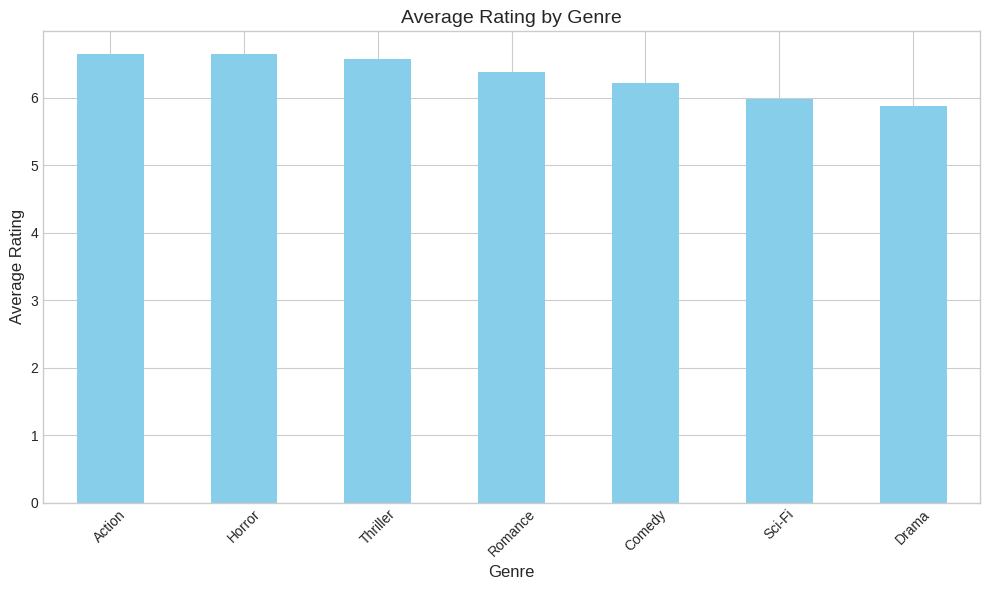
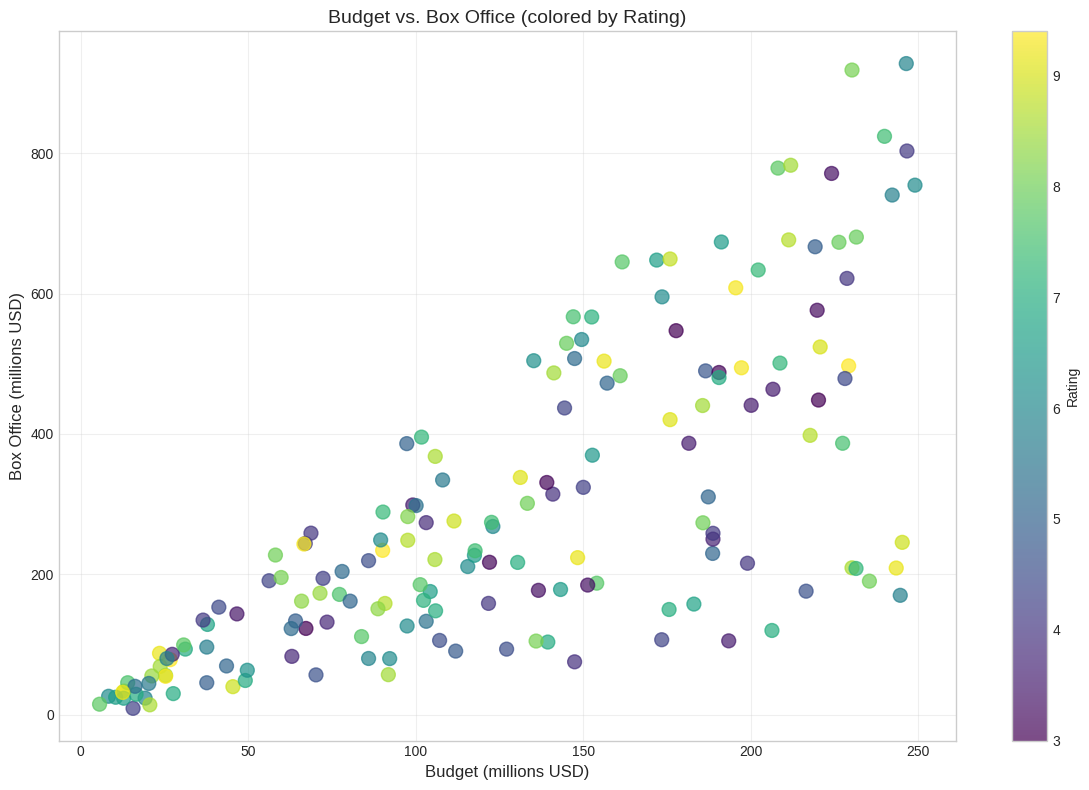
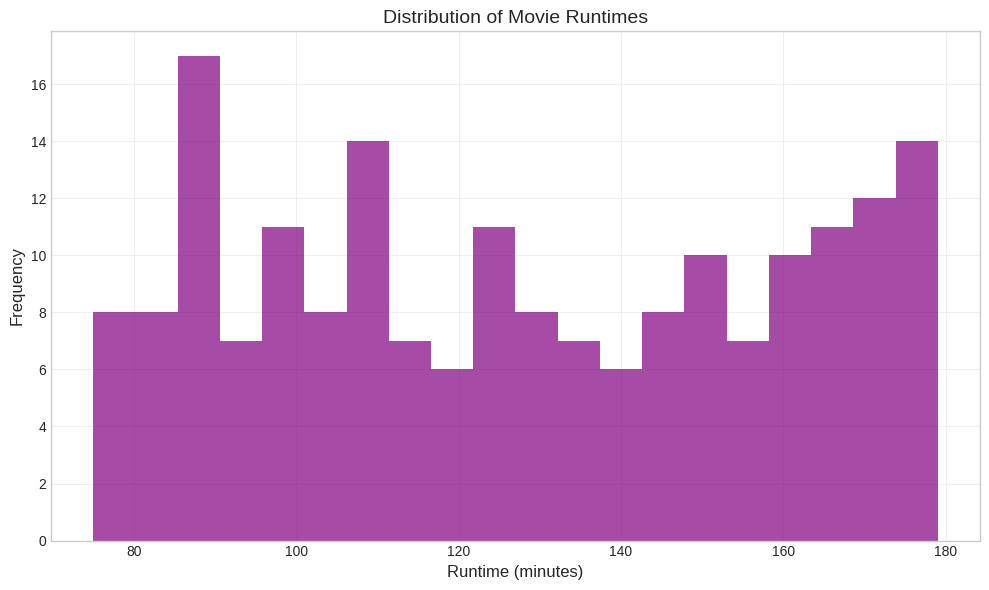
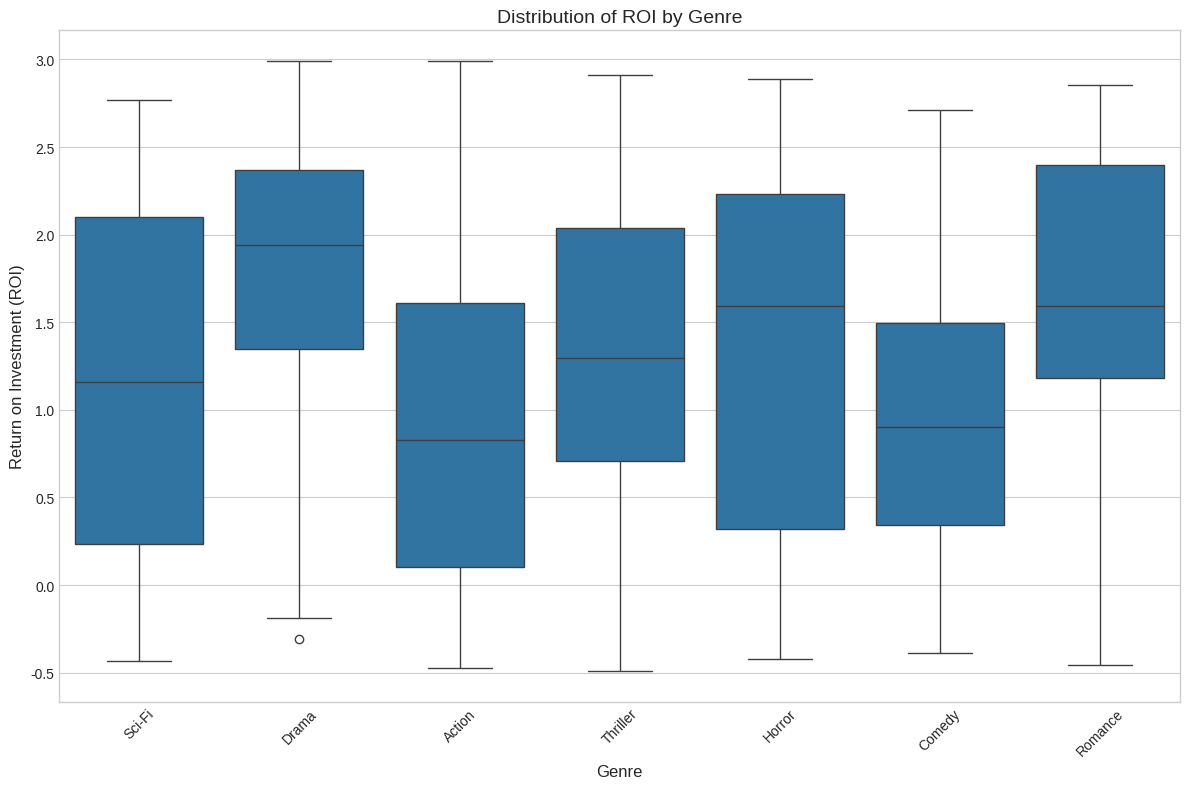
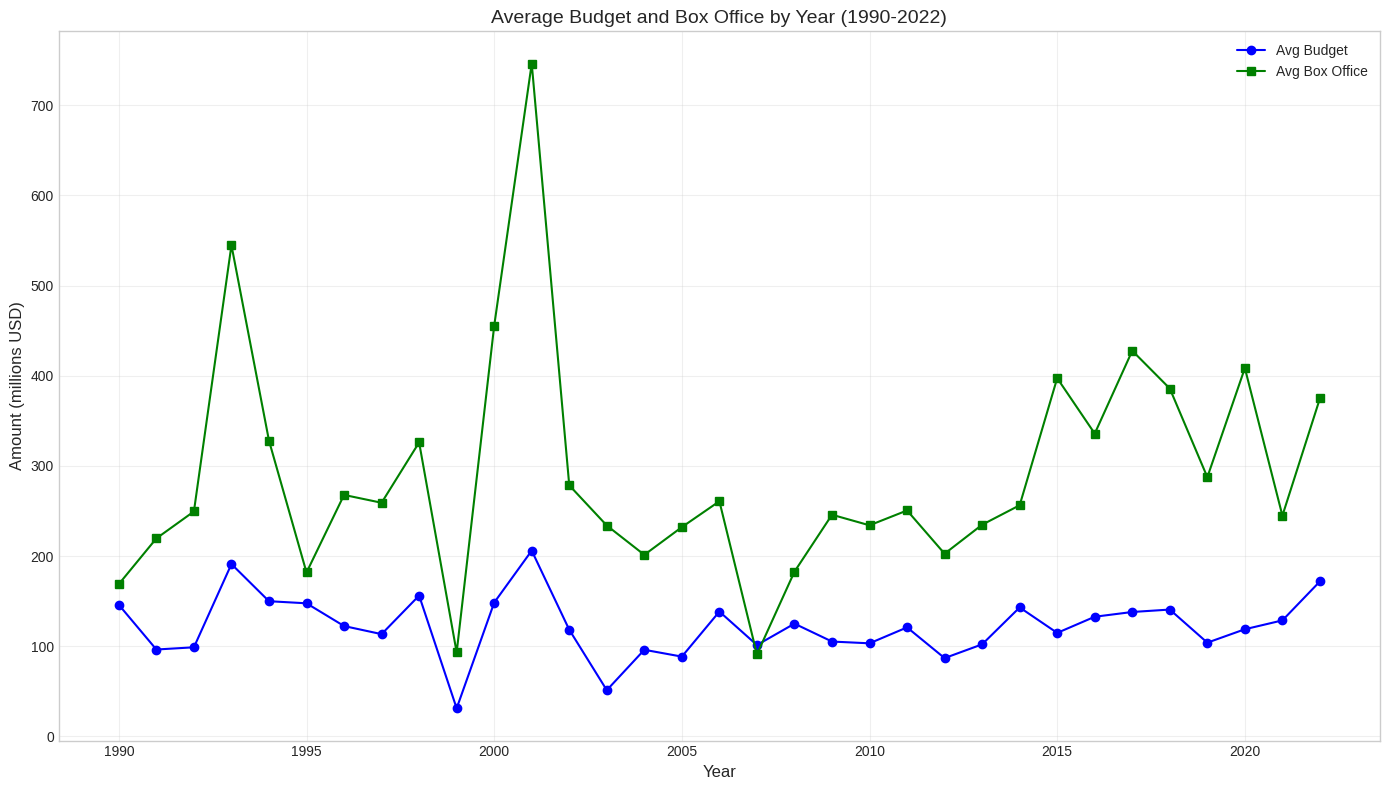

Reproduce these figures in Python, in order.
!pip install seaborn

import pandas as pd
import numpy as np
import matplotlib.pyplot as plt
import seaborn as sns

# Set random seed for reproducibility
np.random.seed(42)

# Create a sample movie dataset
n_movies = 200

# Generate random data
titles = [f"Movie {i}" for i in range(1, n_movies + 1)]
years = np.random.randint(1990, 2023, n_movies)
genres = np.random.choice(['Action', 'Comedy', 'Drama', 'Sci-Fi', 'Horror', 'Thriller', 'Romance'], n_movies)
runtimes = np.random.randint(75, 180, n_movies)
budgets = np.round(np.random.uniform(5, 250, n_movies), 1)  # In millions USD
box_offices = np.round(budgets * np.random.uniform(0.5, 4, n_movies), 1)  # In millions USD

directors = []
for _ in range(n_movies):
    first_names = ['James', 'Steven', 'Christopher', 'Martin', 'Quentin', 'David', 'Ridley', 'Sofia', 'Greta', 'Kathryn']
    last_names = ['Smith', 'Johnson', 'Williams', 'Jones', 'Brown', 'Davis', 'Miller', 'Wilson', 'Moore', 'Taylor']
    directors.append(f"{np.random.choice(first_names)} {np.random.choice(last_names)}")

ratings = np.round(np.random.uniform(3, 9.5, n_movies), 1)
countries = np.random.choice(['USA', 'UK', 'France', 'Japan', 'South Korea', 'India', 'Canada', 'Germany'], n_movies)

# Create the DataFrame
movies_data = pd.DataFrame({
    'Title': titles,
    'Year': years,
    'Genre': genres,
    'Runtime': runtimes,
    'Budget': budgets,
    'BoxOffice': box_offices,
    'Director': directors,
    'Rating': ratings,
    'Country': countries
})

# Introduce some missing values
for col in ['Runtime', 'Budget', 'BoxOffice', 'Rating']:
    missing_indices = np.random.choice(n_movies, size=int(n_movies * 0.05), replace=False)
    movies_data.loc[missing_indices, col] = np.nan

print("Task 1: Basic Data Exploration")
print("\n1. First 5 rows of the DataFrame:")
print(movies_data.head())

print("\n2. Shape of the DataFrame:")
print(movies_data.shape)

print("\n3. Descriptive statistics for numerical columns:")
print(movies_data.describe())

print("\n4. Missing values in each column:")
print(movies_data.isna().sum())

print("\nTask 2: Data Filtering and Selection")

# 1. Select all movies released after 2010
movies_after_2010 = movies_data[movies_data['Year'] > 2010]
print("\n1. Movies released after 2010 (first 5):")
print(movies_after_2010.head())
print(f"Total movies after 2010: {len(movies_after_2010)}")

# 2. Find all movies with a rating higher than 8.0
high_rated_movies = movies_data[movies_data['Rating'] > 8.0]
print("\n2. Movies with rating > 8.0 (first 5):")
print(high_rated_movies.head())
print(f"Total high-rated movies: {len(high_rated_movies)}")

# 3. Create a subset of movies that are either Action or Comedy genres
action_comedy_movies = movies_data[(movies_data['Genre'] == 'Action') | (movies_data['Genre'] == 'Comedy')]
print("\n3. Action or Comedy movies (first 5):")
print(action_comedy_movies.head())
print(f"Total Action or Comedy movies: {len(action_comedy_movies)}")

# 4. Identify movies that had a box office greater than twice their budget
profitable_movies = movies_data[movies_data['BoxOffice'] > (2 * movies_data['Budget'])]
print("\n4. Movies with box office > 2x budget (first 5):")
print(profitable_movies.head())
print(f"Total profitable movies: {len(profitable_movies)}")

# 5. List all movies directed by Christopher Nolan or Steven Spielberg
specific_directors = movies_data[
    (movies_data['Director'].str.contains('Christopher')) | 
    (movies_data['Director'].str.contains('Steven'))
]
print("\n5. Movies by Christopher Nolan or Steven Spielberg (first 5):")
print(specific_directors.head())
print(f"Total movies by these directors: {len(specific_directors)}")

print("\nTask 3: Data Transformation")

# 1. Create a new column 'Profit' that calculates the difference between Box Office and Budget
movies_data['Profit'] = movies_data['BoxOffice'] - movies_data['Budget']
print("\n1. Added Profit column (first 5 rows):")
print(movies_data[['Title', 'Budget', 'BoxOffice', 'Profit']].head())

# 2. Create a column 'ROI' (Return on Investment)
movies_data['ROI'] = (movies_data['BoxOffice'] - movies_data['Budget']) / movies_data['Budget']
print("\n2. Added ROI column (first 5 rows):")
print(movies_data[['Title', 'Budget', 'BoxOffice', 'Profit', 'ROI']].head())

# 3. Create a categorical column 'Length'
def categorize_length(runtime):
    if pd.isna(runtime):
        return np.nan
    elif runtime < 90:
        return 'Short'
    elif runtime <= 120:
        return 'Medium'
    else:
        return 'Long'

movies_data['Length'] = movies_data['Runtime'].apply(categorize_length)
print("\n3. Added Length column (first 5 rows):")
print(movies_data[['Title', 'Runtime', 'Length']].head())

# 4. Create a column 'Decade'
movies_data['Decade'] = (movies_data['Year'] // 10) * 10
movies_data['Decade'] = movies_data['Decade'].astype(str) + 's'
print("\n4. Added Decade column (first 5 rows):")
print(movies_data[['Title', 'Year', 'Decade']].head())

# 5. Convert the 'Rating' column to a categorical type
def categorize_rating(rating):
    if pd.isna(rating):
        return np.nan
    elif rating <= 4:
        return 'Poor'
    elif rating <= 7:
        return 'Average'
    else:
        return 'Excellent'

movies_data['RatingCategory'] = movies_data['Rating'].apply(categorize_rating)
print("\n5. Added RatingCategory column (first 5 rows):")
print(movies_data[['Title', 'Rating', 'RatingCategory']].head())

print("\nTask 4: Aggregation and Grouping")

# 1. Calculate the average rating for each genre
avg_rating_by_genre = movies_data.groupby('Genre')['Rating'].mean().sort_values(ascending=False)
print("\n1. Average rating by genre:")
print(avg_rating_by_genre)

# 2. Find the highest-grossing movie for each director
# First, find the index of the highest-grossing movie for each director
movies_with_boxoffice = movies_data.dropna(subset=['BoxOffice'])
highest_grossing_indices = movies_with_boxoffice.groupby('Director')['BoxOffice'].idxmax()
print()
print(f"{highest_grossing_indices=}")
print(movies_data.groupby('Director')['BoxOffice'])
# Then, use these indices to get the corresponding rows from the original DataFrame
highest_grossing_by_director = movies_with_boxoffice.loc[highest_grossing_indices, ['Director', 'Title', 'BoxOffice']]
print("\n2. Highest-grossing movie for each director (first 5):")
print(highest_grossing_by_director.head())

# 3. Determine the average budget and box office for each decade
decade_stats = movies_data.groupby('Decade').agg({
    'Budget': 'mean',
    'BoxOffice': 'mean'
}).sort_index()
print("\n3. Average budget and box office by decade:")
print(decade_stats)

# 4. Group movies by country and calculate various statistics
country_stats = movies_data.groupby('Country').agg({
    'Rating': 'mean',
    'Budget': 'sum',
    'BoxOffice': 'sum'
}).sort_values('BoxOffice', ascending=False)
print("\n4. Movie statistics by country:")
print(country_stats)

# 5. For each genre, calculate the percentage of profitable movies (ROI > 1)
def calculate_profitable_percentage(group):
    total_movies = len(group)
    if total_movies == 0:
        return 0
    profitable_movies = len(group[group['ROI'] > 1])
    return (profitable_movies / total_movies) * 100

genre_profitability = movies_data.groupby('Genre').apply(calculate_profitable_percentage).sort_values(ascending=False)
print("\n5. Percentage of profitable movies (ROI > 1) by genre:")
print(genre_profitability)

print("\nTask 5: Data Visualization")

# Setting the style for better visualizations
plt.style.use('seaborn-v0_8-whitegrid')

# 1. Bar chart showing the average rating by genre
plt.figure(figsize=(10, 6))
avg_rating_by_genre.plot(kind='bar', color='skyblue')
plt.title('Average Rating by Genre', fontsize=14)
plt.xlabel('Genre', fontsize=12)
plt.ylabel('Average Rating', fontsize=12)
plt.xticks(rotation=45)
plt.tight_layout()
plt.savefig('avg_rating_by_genre.png')
print("\n1. Bar chart created: avg_rating_by_genre.png")

# 2. Scatter plot of Budget vs. Box Office, colored by Rating
plt.figure(figsize=(12, 8))
scatter = plt.scatter(
    movies_data['Budget'], 
    movies_data['BoxOffice'],
    c=movies_data['Rating'],
    cmap='viridis',
    alpha=0.7,
    s=100
)
plt.colorbar(scatter, label='Rating')
plt.title('Budget vs. Box Office (colored by Rating)', fontsize=14)
plt.xlabel('Budget (millions USD)', fontsize=12)
plt.ylabel('Box Office (millions USD)', fontsize=12)
plt.grid(True, alpha=0.3)
plt.tight_layout()
plt.savefig('budget_vs_boxoffice.png')
print("2. Scatter plot created: budget_vs_boxoffice.png")

# 3. Histogram of movie runtimes
plt.figure(figsize=(10, 6))
plt.hist(movies_data['Runtime'].dropna(), bins=20, color='purple', alpha=0.7)
plt.title('Distribution of Movie Runtimes', fontsize=14)
plt.xlabel('Runtime (minutes)', fontsize=12)
plt.ylabel('Frequency', fontsize=12)
plt.grid(True, alpha=0.3)
plt.tight_layout()
plt.savefig('runtime_distribution.png')
print("3. Histogram created: runtime_distribution.png")

# 4. Box plot showing the distribution of ROI by genre
plt.figure(figsize=(12, 8))
sns.boxplot(x='Genre', y='ROI', data=movies_data)
plt.title('Distribution of ROI by Genre', fontsize=14)
plt.xlabel('Genre', fontsize=12)
plt.ylabel('Return on Investment (ROI)', fontsize=12)
plt.xticks(rotation=45)
plt.tight_layout()
plt.savefig('roi_by_genre.png')
print("4. Box plot created: roi_by_genre.png")

# 5. Line plot showing the trend of average budget and box office by year
yearly_stats = movies_data.groupby('Year').agg({
    'Budget': 'mean',
    'BoxOffice': 'mean'
})

plt.figure(figsize=(14, 8))
plt.plot(yearly_stats.index, yearly_stats['Budget'], marker='o', linestyle='-', color='blue', label='Avg Budget')
plt.plot(yearly_stats.index, yearly_stats['BoxOffice'], marker='s', linestyle='-', color='green', label='Avg Box Office')
plt.title('Average Budget and Box Office by Year (1990-2022)', fontsize=14)
plt.xlabel('Year', fontsize=12)
plt.ylabel('Amount (millions USD)', fontsize=12)
plt.legend()
plt.grid(True, alpha=0.3)
plt.tight_layout()
plt.savefig('budget_boxoffice_trend.png')
print("5. Line plot created: budget_boxoffice_trend.png")

print("\nAll tasks completed successfully!")